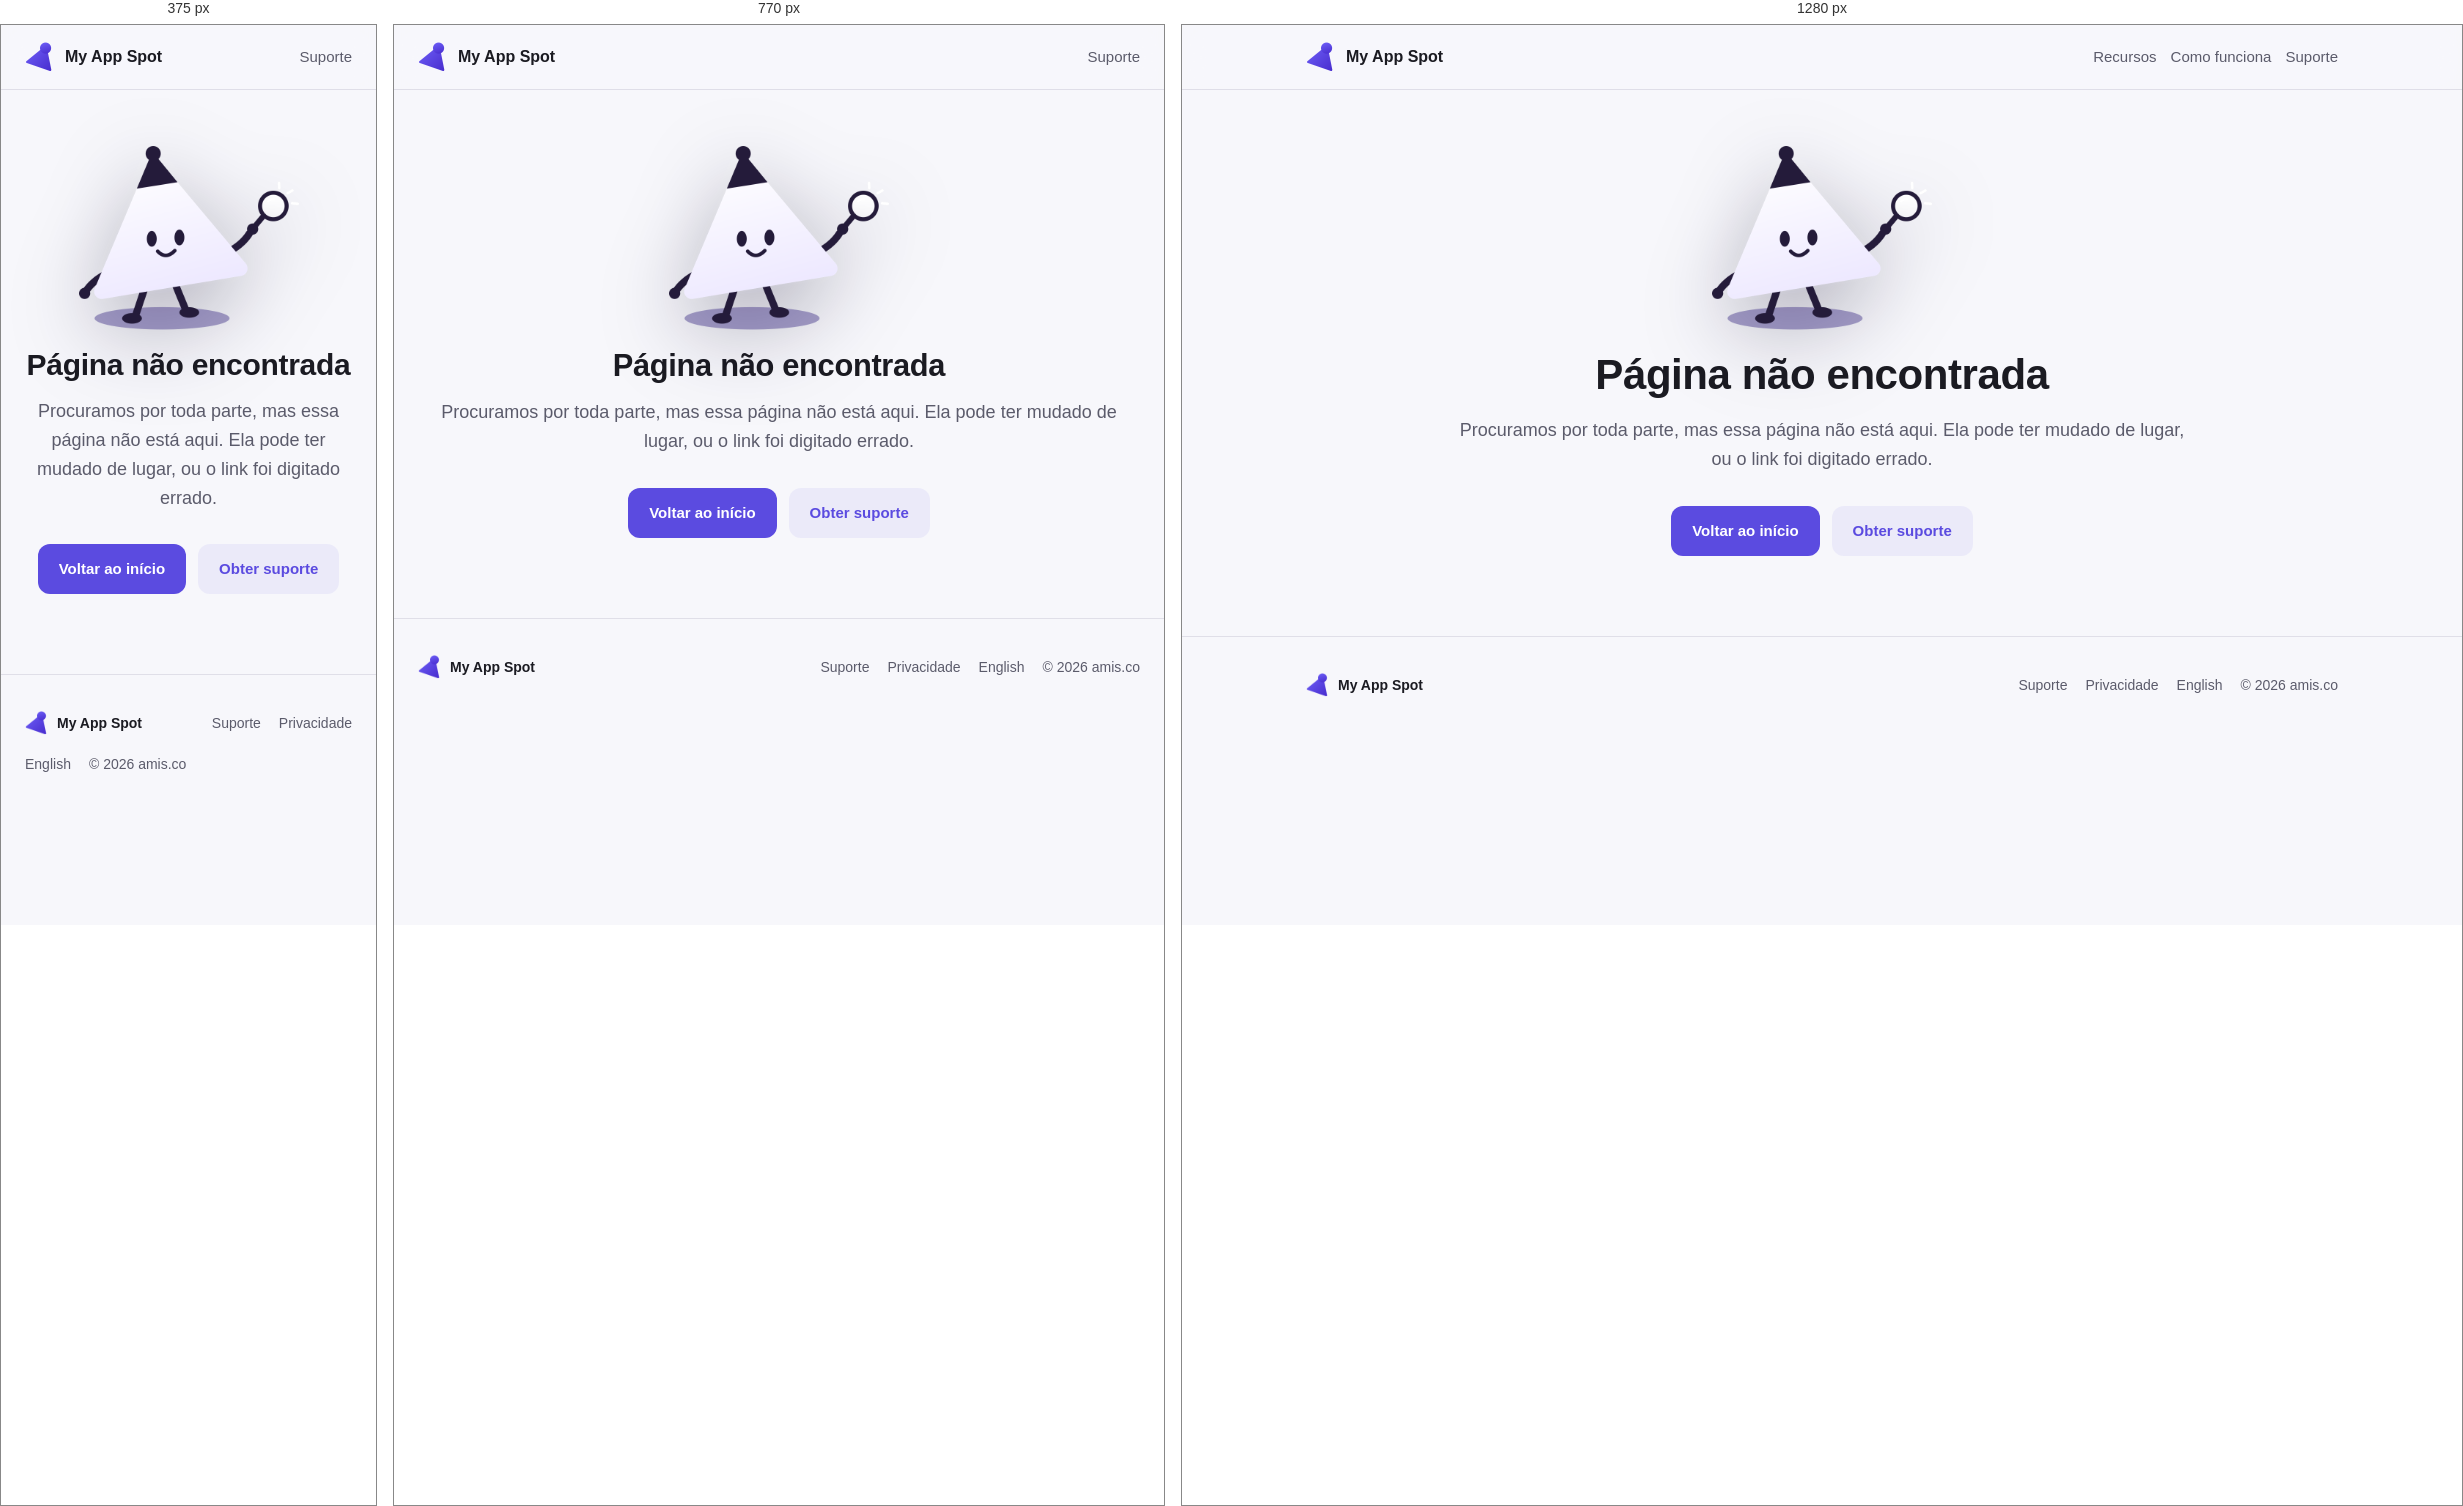
Rendered at 375 px, 770 px and 1280 px, left to right.

<!-- file: 404.html -->
<!doctype html>
<html lang="pt-BR">
<head>
  <meta charset="utf-8" />
  <meta name="viewport" content="width=device-width, initial-scale=1" />
  <title>Página não encontrada | My App Spot</title>
  <meta name="description" content="Desculpe, não encontramos essa página." />
  <meta name="robots" content="noindex" />

  <meta name="theme-color" content="#4A2FD0" />
  <meta property="og:type" content="website" />
  <meta property="og:site_name" content="My App Spot" />
  <meta property="og:locale" content="pt_BR" />
  <meta property="og:title" content="Página não encontrada | My App Spot" />
  <meta property="og:description" content="Desculpe, não encontramos essa página." />
  <meta property="og:image" content="https://myappspot.app/assets/og-image-pt.png" />
  <meta name="twitter:card" content="summary_large_image" />
  <meta name="twitter:image" content="https://myappspot.app/assets/og-image-pt.png" />

  <link rel="icon" href="../favicon.ico" sizes="any" />
  <link rel="icon" href="../assets/favicon.svg" type="image/svg+xml" />
  <link rel="apple-touch-icon" href="../assets/apple-touch-icon.png" />
  <link rel="stylesheet" href="../styles.css" />

  <!-- Fathom - beautiful, simple website analytics -->
  <script src="https://cdn.usefathom.com/script.js" data-site="UTUGHAUH" defer></script>
  <!-- / Fathom -->
</head>
<body>
  <nav class="nav">
    <div class="wrap">
      <a class="brand" href="index.html"><img src="../assets/mark.png" alt="" /> My App Spot</a>
      <div class="spacer"></div>
      <a class="link hide-sm" href="index.html#features">Recursos</a>
      <a class="link hide-sm" href="index.html#showcase">Como funciona</a>
      <a class="link" href="support.html">Suporte</a>
    </div>
  </nav>

  <main class="page">
    <div class="wrap" style="text-align:center">
      <div class="mascot-slot" style="width:220px">
        <img src="../assets/mascot.png" alt="Mascote do My App Spot buscando" />
      </div>
      <h1>Página não encontrada</h1>
      <p class="lead">Procuramos por toda parte, mas essa página não está aqui. Ela pode ter mudado de lugar, ou o link foi digitado errado.</p>
      <div style="display:flex; gap:12px; justify-content:center; flex-wrap:wrap">
        <a class="btn btn-primary" href="index.html">Voltar ao início</a>
        <a class="btn btn-ghost" href="support.html">Obter suporte</a>
      </div>
    </div>
  </main>

  <footer>
    <div class="wrap">
      <span class="brand"><img src="../assets/mark.png" alt="" /> My App Spot</span>
      <div class="spacer"></div>
      <a href="support.html">Suporte</a>
      <a href="privacy.html">Privacidade</a>
      <a href="../index.html" hreflang="en" lang="en">English</a>
      <span>© 2026 <a href="https://amis.co" target="_blank" rel="noopener">amis.co</a></span>
    </div>
  </footer>
</body>
</html>


/* @media block from styles.css */
@media (max-width: 720px) {
  .privacy-row { flex-direction: column; text-align: center; }
}

/* @media block from styles.css */
@media (max-width: 820px) {
  .features { grid-template-columns: 1fr; }
  .show-row { grid-template-columns: 1fr; gap: 24px; }
  .show-row.rev .show-text { order: 0; }
  .nav a.link.hide-sm { display: none; }
}